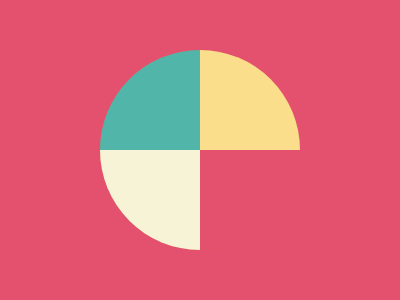

Recreate this image using only HTML and CSS.

<!DOCTYPE html>
<html lang="en">
<head>
    <meta charset="UTF-8">
    <meta name="viewport" content="width=device-width, initial-scale=1.0">
    <title>CSS Battle</title>
</head>
<body>
    <div class="c"><div class="p b"></div><div class="p y"></div><div class="p w"></div><div class="p r"></div>
    <style>body{background:#e3516e}.c{width:200px;height:200px;border-radius:50%;background:#dd6b4d;margin:13% auto}.p{width:100px;height:100px}.b{background:#51b5a9;border-radius:100% 0 0}.y{background:#fade8b;border-radius:0 100% 0 0;margin-top:-50%;margin-left:50%}.w{background:#f7f3d7;border-radius:0 0 0 100%}.r{background:#e3516e;border-radius:0 0 100% 0;margin-top:-50%;margin-left:50%}</style>
</body>
</html>